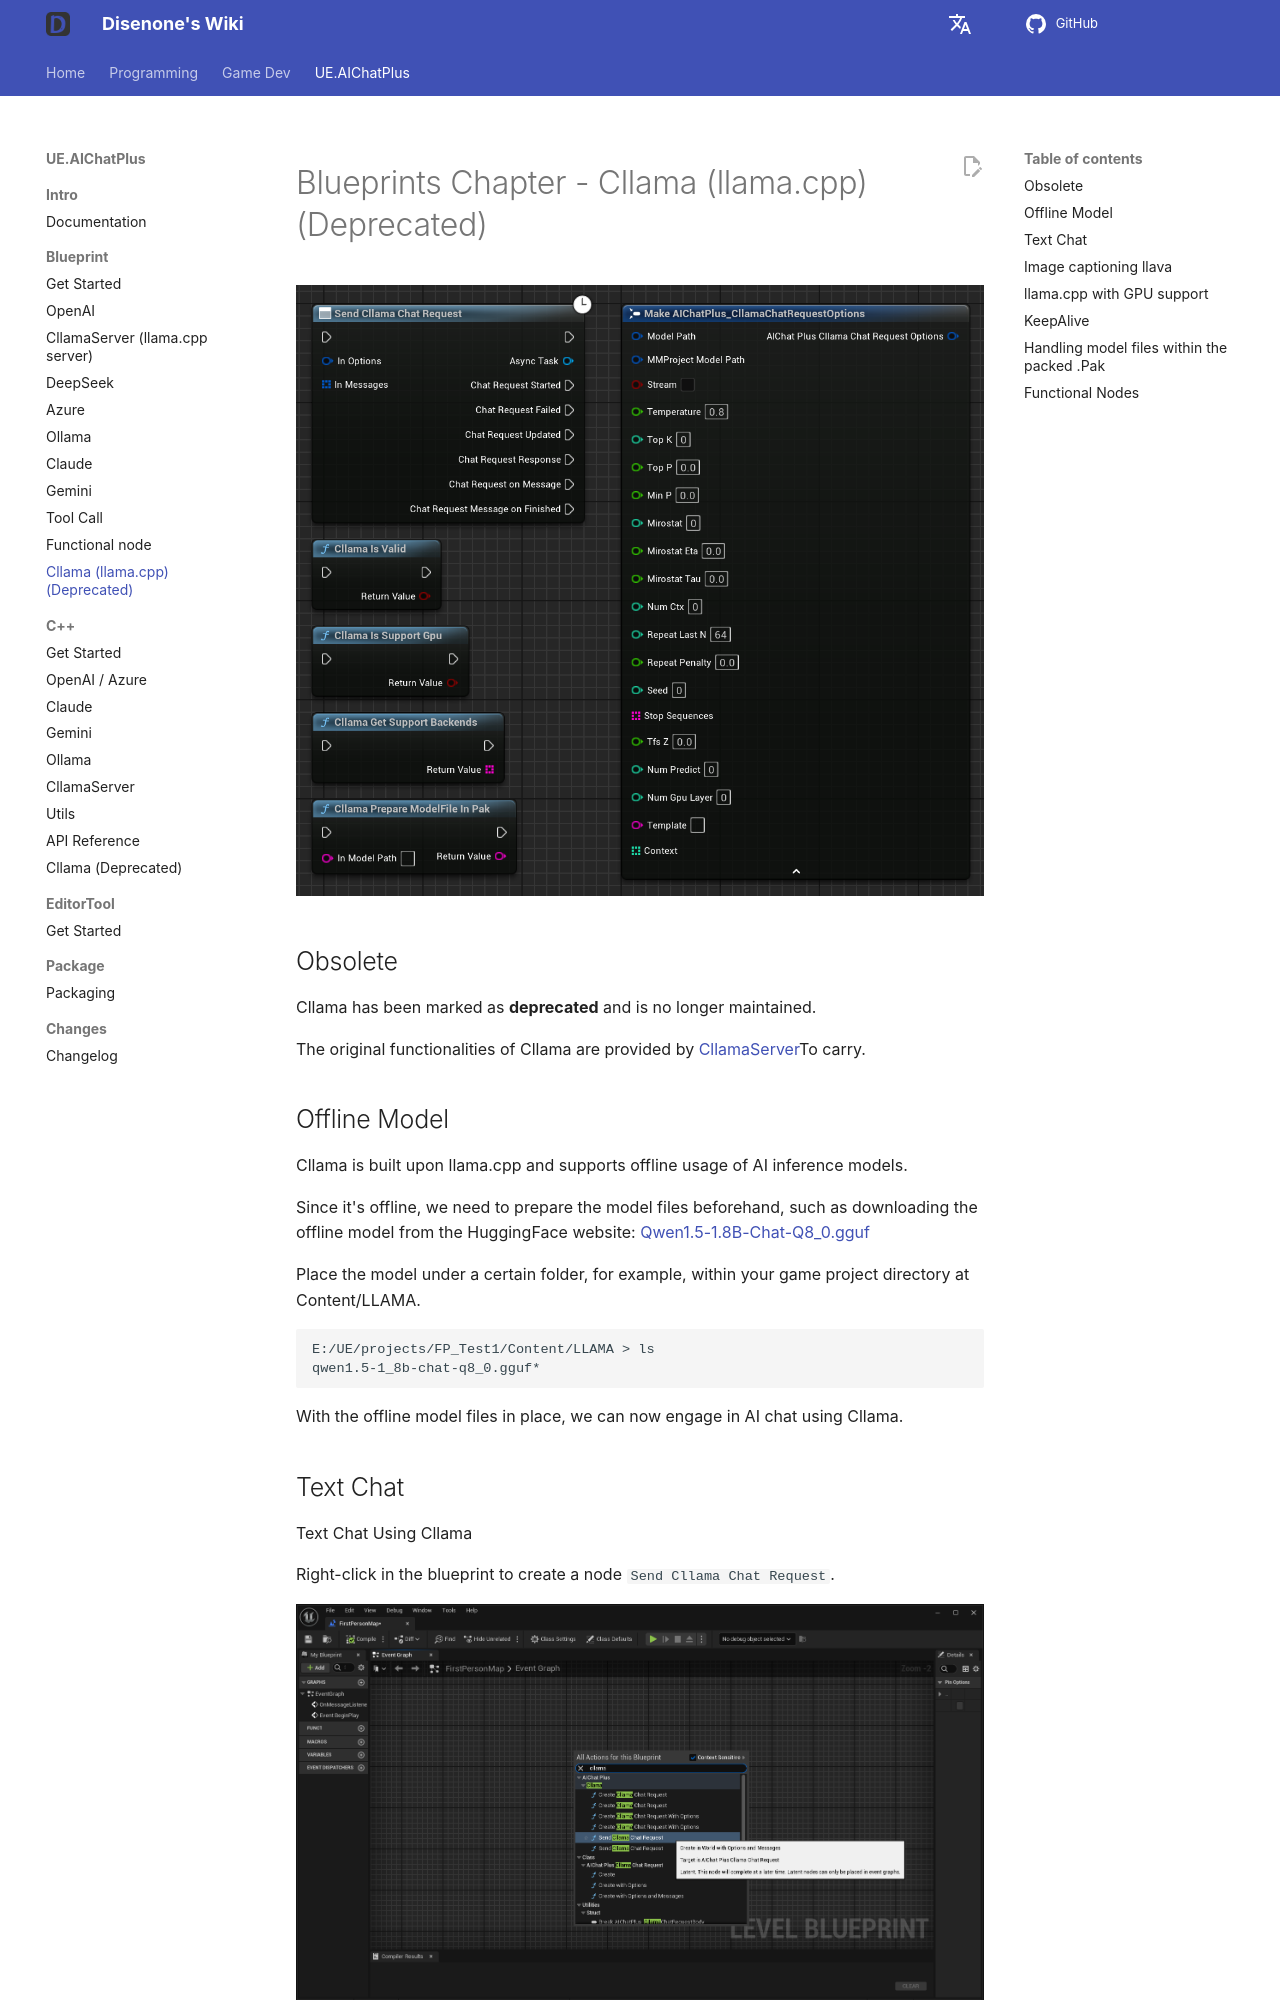

repository: disenone/wiki · page: en/ue-插件-AIChatPlus-Usage-Blueprint-Cllama/index.html · generator: mkdocs

---
layout: post
title: Cllama (llama.cpp)(Deprecated)
tags:
- dev
- game
- UE
- UnreanEngine
- UE4
- UE5
- Editor
- Editor Plus
- Editor Plugin
- AI Chat
- Chatbot
- Image Generation
- OpenAI
- Azure
- Claude
- Gemini
- Ollama
- llama.cpp
description: Cllama (llama.cpp)
---

<meta property="og:title" content="UE 插件 AIChatPlus 使用说明 - 蓝图篇 - Cllama (llama.cpp)" />

#Blueprints Chapter - Cllama (llama.cpp) (Deprecated)

![blueprint](assets/img/2024-ue-aichatplus/usage/blueprint/cllama_all.png)

##Obsolete

Cllama has been marked as **deprecated** and is no longer maintained.

The original functionalities of Cllama are provided by [CllamaServer](ue-插件-AIChatPlus-Usage-Blueprint-CllamaServer.md)To carry.

##Offline Model

Cllama is built upon llama.cpp and supports offline usage of AI inference models.

Since it's offline, we need to prepare the model files beforehand, such as downloading the offline model from the HuggingFace website: [Qwen1.5-1.8B-Chat-Q8_0.gguf](https://huggingface.co/second-state/Qwen1.5-1.8B-Chat-GGUF/resolve/main/Qwen1.5-1.8B-Chat-Q8_0.gguf)

Place the model under a certain folder, for example, within your game project directory at Content/LLAMA.

```shell
E:/UE/projects/FP_Test1/Content/LLAMA > ls
qwen1.5-1_8b-chat-q8_0.gguf*
```

With the offline model files in place, we can now engage in AI chat using Cllama.

##Text Chat
